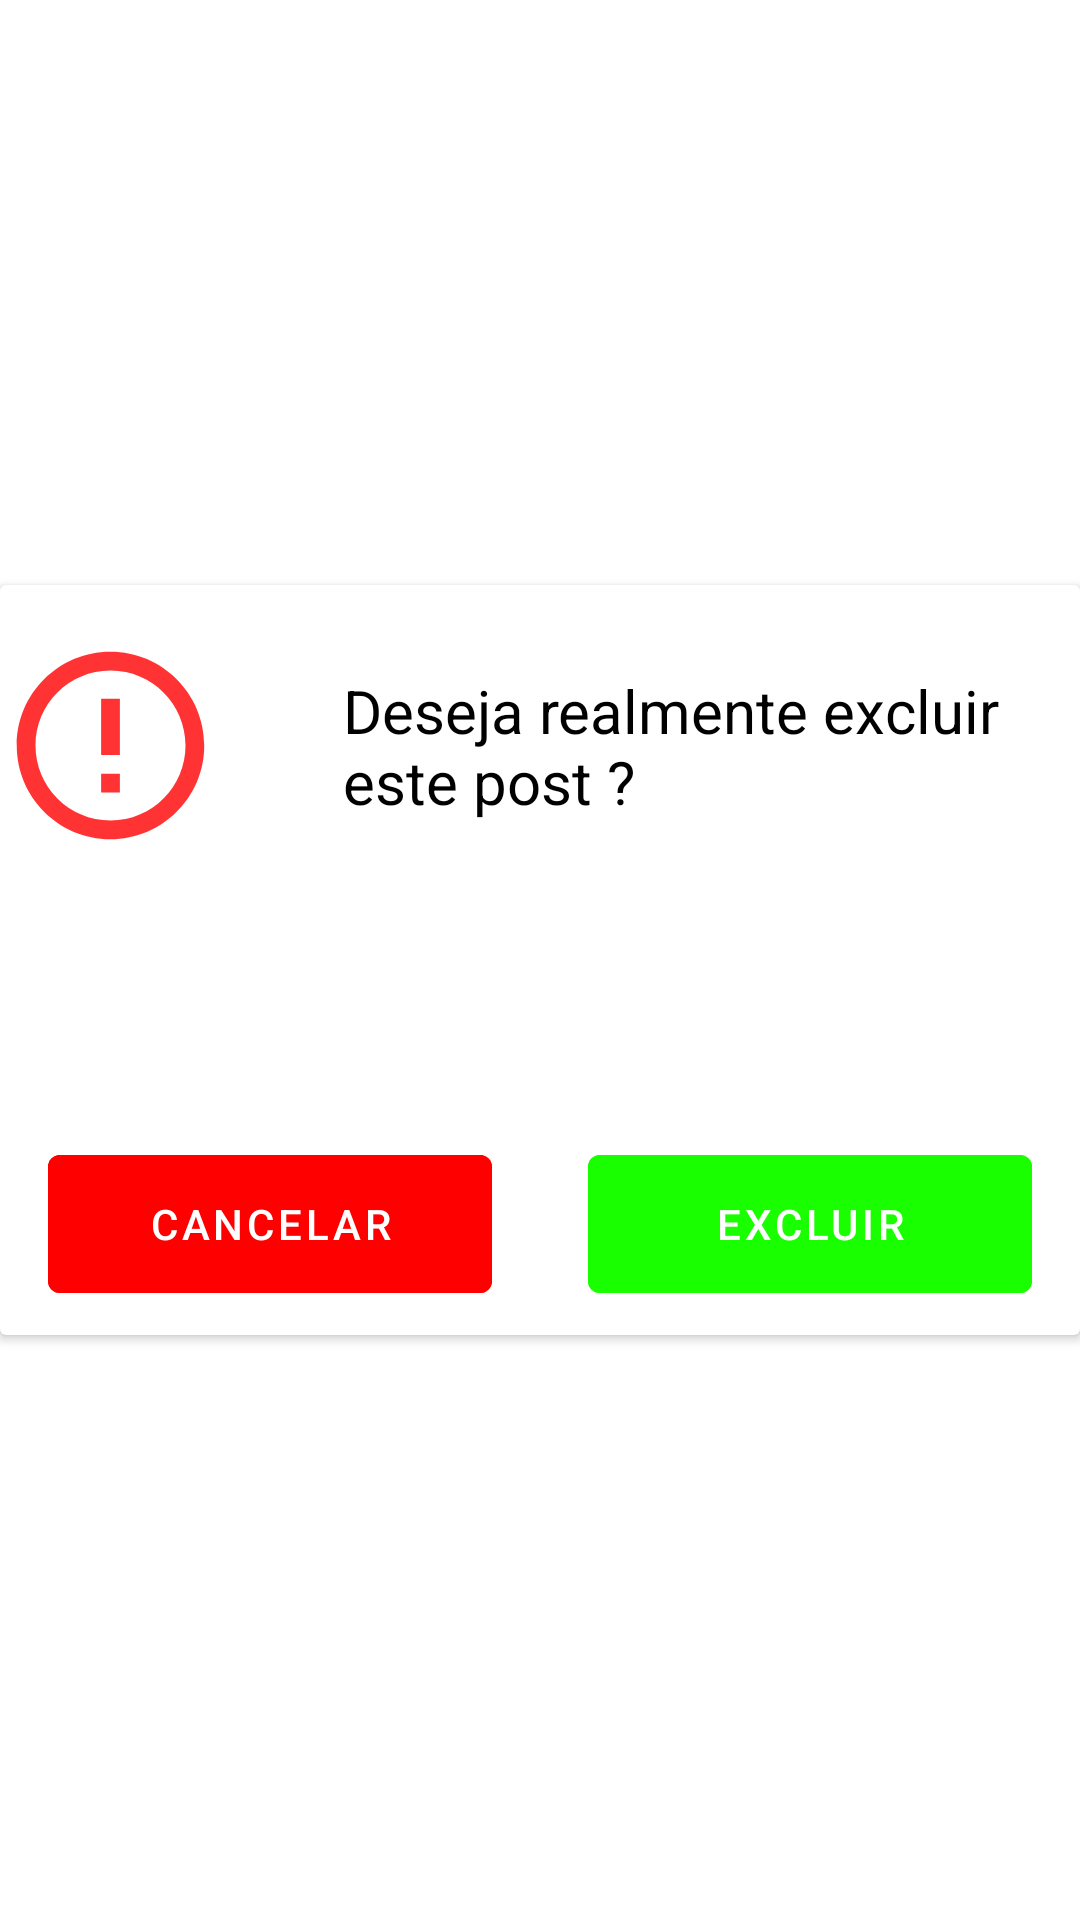

Here is an Android app screen rendered from its layout file. Give the layout XML and the strings, colors and styles it references.
<!-- AndroidManifest.xml: application theme Theme.DtiBlog -->
<!-- res/layout/layout_dialog_excluir.xml -->
<?xml version="1.0" encoding="utf-8"?>
<layout xmlns:android="http://schemas.android.com/apk/res/android"
    xmlns:app="http://schemas.android.com/apk/res-auto">

    <androidx.constraintlayout.widget.ConstraintLayout
        android:layout_width="match_parent"
        android:layout_height="wrap_content">

        <androidx.cardview.widget.CardView
            android:layout_width="match_parent"
            android:layout_height="wrap_content"
            app:layout_constraintBottom_toBottomOf="parent"
            app:layout_constraintEnd_toEndOf="parent"
            app:layout_constraintStart_toStartOf="parent"
            app:layout_constraintTop_toTopOf="parent">

            <androidx.constraintlayout.widget.ConstraintLayout
                android:layout_width="match_parent"
                android:layout_height="250dp">

                <ImageView
                    android:id="@+id/imageView"
                    android:layout_width="75dp"
                    android:layout_height="75dp"
                    android:layout_marginStart="16dp"
                    android:layout_marginTop="16dp"
                    android:layout_marginEnd="16dp"
                    android:contentDescription="@string/img_content_description"
                    app:layout_constraintEnd_toStartOf="@+id/tv_msg_delete"
                    app:layout_constraintStart_toStartOf="parent"
                    app:layout_constraintTop_toTopOf="parent"
                    app:srcCompat="@drawable/ic_delete_data_red" />

                <TextView
                    android:id="@+id/tv_msg_delete"
                    android:layout_width="wrap_content"
                    android:layout_height="wrap_content"
                    android:layout_marginStart="24dp"
                    android:layout_marginEnd="44dp"
                    android:text="@string/textview_dialog_msg_excluir"
                    android:textColor="#000000"
                    android:textSize="20sp"
                    app:layout_constraintBottom_toBottomOf="@+id/imageView"
                    app:layout_constraintEnd_toEndOf="parent"
                    app:layout_constraintStart_toEndOf="@+id/imageView"
                    app:layout_constraintTop_toTopOf="@+id/imageView" />

                <LinearLayout
                    android:layout_width="match_parent"
                    android:layout_height="wrap_content"
                    android:orientation="horizontal"
                    app:layout_constraintBottom_toBottomOf="parent"
                    app:layout_constraintEnd_toEndOf="parent"
                    app:layout_constraintStart_toStartOf="parent">

                    <Button
                        android:id="@+id/btn_msg_delete_cancel"
                        style="?android:attr/buttonBarButtonStyle"
                        android:textColor="@color/white"
                        android:layout_width="match_parent"
                        android:layout_height="58dp"
                        android:layout_marginStart="16dp"
                        android:layout_marginEnd="16dp"
                        android:layout_marginBottom="8dp"
                        android:layout_weight="1"
                        android:backgroundTint="@color/red"
                        android:text="@string/btn_cancelar" />

                    <Button
                        android:id="@+id/btn_msg_delete_ok"
                        android:layout_width="match_parent"
                        android:layout_height="58dp"
                        style="?android:attr/buttonBarButtonStyle"
                        android:textColor="@color/white"
                        android:layout_marginStart="16dp"
                        android:layout_marginEnd="16dp"
                        android:layout_marginBottom="8dp"
                        android:layout_weight="1"
                        android:backgroundTint="@color/green"
                        android:text="@string/btn_excluir" />
                </LinearLayout>

            </androidx.constraintlayout.widget.ConstraintLayout>

        </androidx.cardview.widget.CardView>
    </androidx.constraintlayout.widget.ConstraintLayout>
</layout>
<!-- resources referenced by this layout -->
<resources>
  <color name="green">#1AFF00</color>
  <color name="red">#FF0000</color>
  <color name="white">#FFFFFFFF</color>
  <!-- drawable ic_delete_data_red (drawable-anydpi) -->
  <vector xmlns:android="http://schemas.android.com/apk/res/android"
      android:width="24dp"
      android:height="24dp"
      android:viewportWidth="24"
      android:viewportHeight="24"
      android:tint="#FF0000"
      android:alpha="0.8">
    <path
        android:fillColor="@android:color/white"
        android:pathData="M11,15h2v2h-2zM11,7h2v6h-2zM11.99,2C6.47,2 2,6.48 2,12s4.47,10 9.99,10C17.52,22 22,17.52 22,12S17.52,2 11.99,2zM12,20c-4.42,0 -8,-3.58 -8,-8s3.58,-8 8,-8 8,3.58 8,8 -3.58,8 -8,8z"/>
  </vector>
  <string name="btn_cancelar">Cancelar</string>
  <string name="btn_excluir">Excluir</string>
  <string name="img_content_description">descrição da imagem</string>
  <string name="textview_dialog_msg_excluir">Deseja realmente excluir\neste post ?</string>
  <style name="Theme.DtiBlog" parent="Theme.MaterialComponents.DayNight.DarkActionBar">
          
          <item name="colorPrimary">@color/primary</item>
          <item name="colorPrimaryVariant">@color/primarydark</item>
          <item name="colorOnPrimary">@color/white</item>
          
          <item name="colorSecondary">@color/teal_200</item>
          <item name="colorSecondaryVariant">@color/teal_700</item>
          <item name="colorOnSecondary">@color/black</item>
          
          <item name="android:statusBarColor">@color/primarydark</item>
          <item name="android:navigationBarColor">@color/primarydark</item>
          
      </style>
  <color name="primary">#272727</color>
  <color name="primarydark">#000000</color>
  <color name="teal_200">#FF03DAC5</color>
  <color name="teal_700">#FF018786</color>
  <color name="black">#FF000000</color>
</resources>
